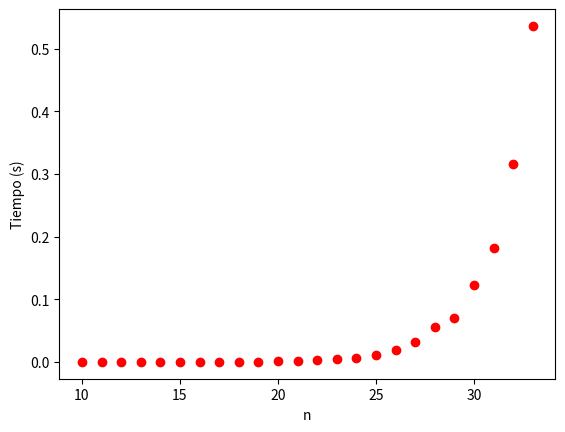

This chart was generated by the following Python code:
"""
Estructura de datos y algoritmos 1
Taller 4 Punto 3 Opcional
[redacted]
[redacted]

""" 
import time
import matplotlib.pyplot as plt

def fibonacci(n):
    if n==0:
        return 0
    if n==1:
        return 1
    else:
        return fibonacci (n-2)+ fibonacci(n-1)

"Test"
for i in range (0,10):
    print(fibonacci(i))
    
tiempos=[]
tamaño=[] 
def tomartiempos():
        for n in range(10, 35-1): 
            ti = time.time()
            fibonacci(n)
            tf = time.time()
            tiempos.append(tf-ti)
            tamaño.append(n)
            'print(tf - ti)'
tomartiempos()
print(tiempos)
plt.plot(tamaño,tiempos,'ro')
plt.ylabel('Tiempo (s)')
plt.xlabel('n')

'''Se observa un comportamiento exponencial, tanto en la
grafica como visualizando los valores en segundos obtenidos,
el cual corresponde a lo esperado ya que la complejidad del algoritmo 
es exponencial.'''